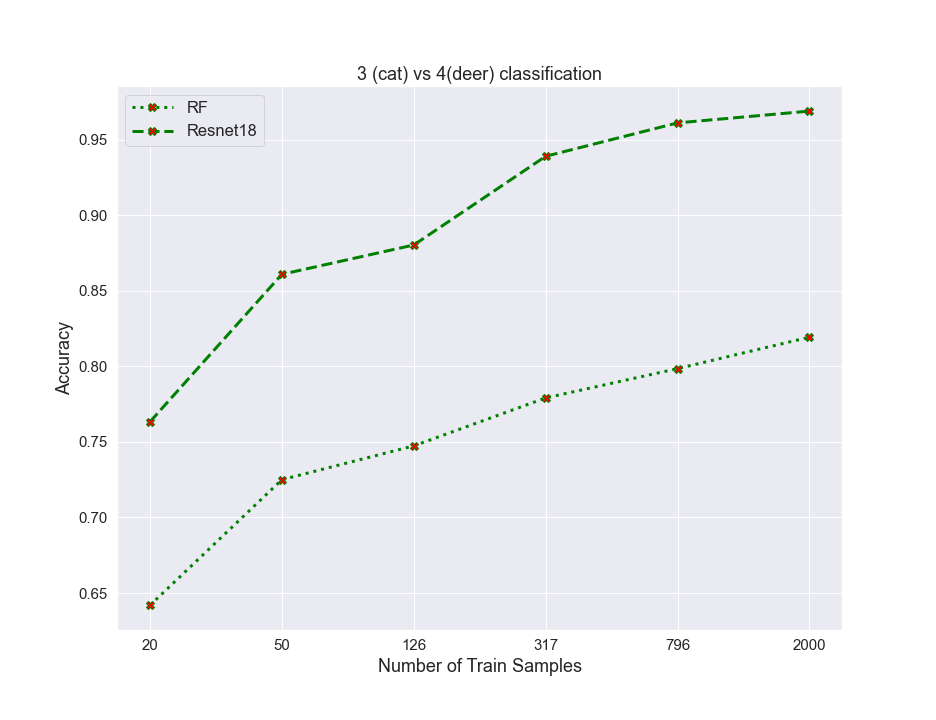

Data behind this chart, as committed beside it:
algos, 0, 1, 2, 3, 4, 5
RF, 0.6419, 0.725, 0.7474, 0.7791, 0.7985, 0.8193
resnet, 0.7633, 0.8609, 0.8803, 0.939, 0.9611, 0.9689
